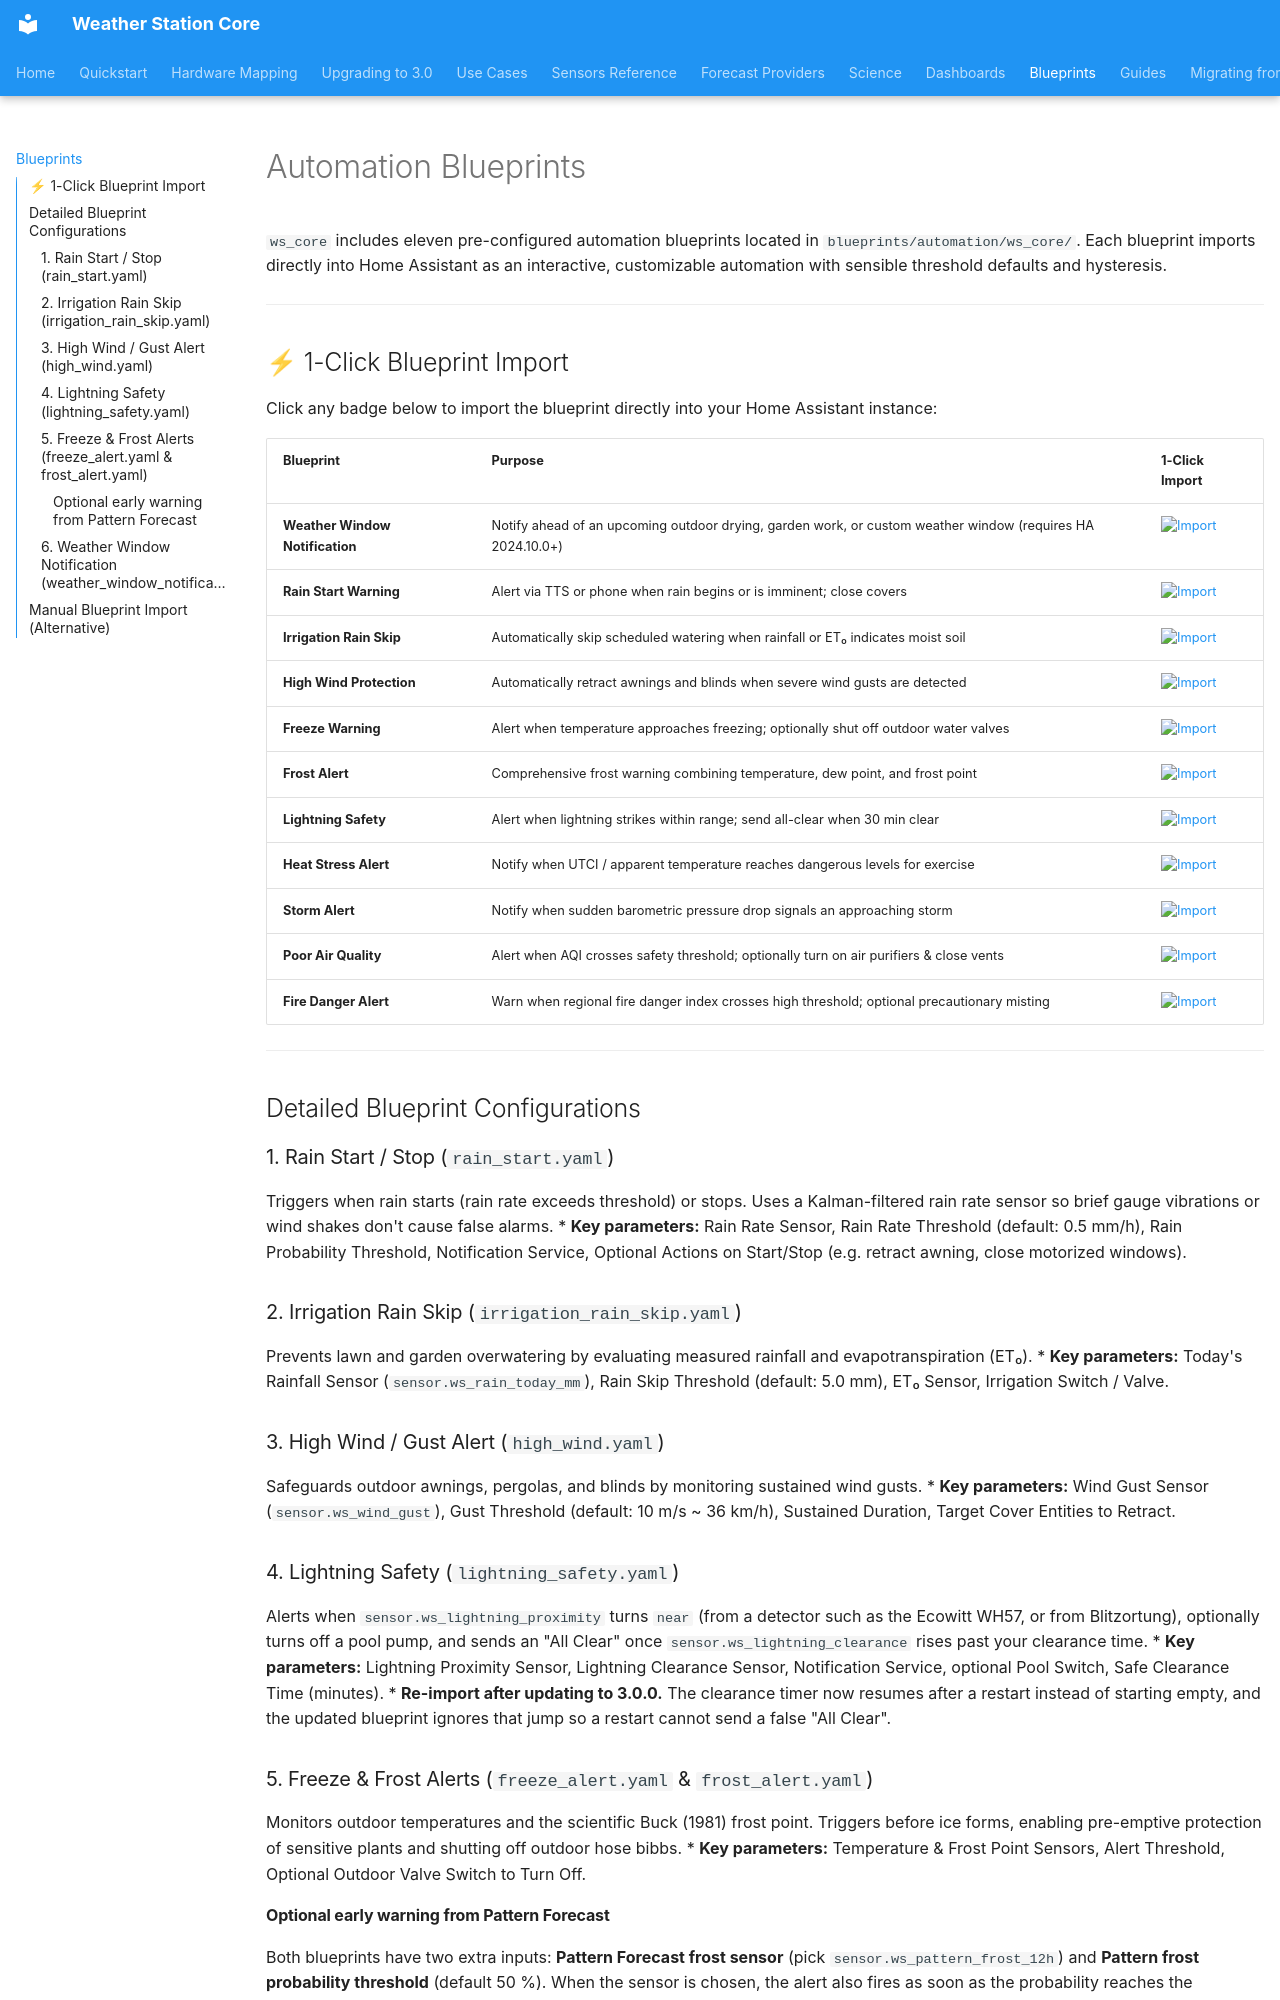

repository: kmich/ha_ws_core · page: blueprints/index.html · generator: mkdocs

# Automation Blueprints

`ws_core` includes eleven pre-configured automation blueprints located in `blueprints/automation/ws_core/`. Each blueprint imports directly into Home Assistant as an interactive, customizable automation with sensible threshold defaults and hysteresis.

---

## ⚡ 1-Click Blueprint Import

Click any badge below to import the blueprint directly into your Home Assistant instance:

| Blueprint | Purpose | 1-Click Import |
|---|---|---|
| **Weather Window Notification** | Notify ahead of an upcoming outdoor drying, garden work, or custom weather window (requires HA 2024.10.0+) | [![Import](https://my.home-assistant.io/badges/blueprint_import.svg)](https://my.home-assistant.io/redirect/blueprint_import/?blueprint_url=https%3A%2F%2Fgithub.com%2Fkmich%2Fha_ws_core%2Fblob%2Fmain%2Fblueprints%2Fautomation%2Fws_core%2Fweather_window_notification.yaml) |
| **Rain Start Warning** | Alert via TTS or phone when rain begins or is imminent; close covers | [![Import](https://my.home-assistant.io/badges/blueprint_import.svg)](https://my.home-assistant.io/redirect/blueprint_import/?blueprint_url=https%3A%2F%2Fgithub.com%2Fkmich%2Fha_ws_core%2Fblob%2Fmain%2Fblueprints%2Fautomation%2Fws_core%2Frain_start.yaml) |
| **Irrigation Rain Skip** | Automatically skip scheduled watering when rainfall or ET₀ indicates moist soil | [![Import](https://my.home-assistant.io/badges/blueprint_import.svg)](https://my.home-assistant.io/redirect/blueprint_import/?blueprint_url=https%3A%2F%2Fgithub.com%2Fkmich%2Fha_ws_core%2Fblob%2Fmain%2Fblueprints%2Fautomation%2Fws_core%2Firrigation_rain_skip.yaml) |
| **High Wind Protection** | Automatically retract awnings and blinds when severe wind gusts are detected | [![Import](https://my.home-assistant.io/badges/blueprint_import.svg)](https://my.home-assistant.io/redirect/blueprint_import/?blueprint_url=https%3A%2F%2Fgithub.com%2Fkmich%2Fha_ws_core%2Fblob%2Fmain%2Fblueprints%2Fautomation%2Fws_core%2Fhigh_wind.yaml) |
| **Freeze Warning** | Alert when temperature approaches freezing; optionally shut off outdoor water valves | [![Import](https://my.home-assistant.io/badges/blueprint_import.svg)](https://my.home-assistant.io/redirect/blueprint_import/?blueprint_url=https%3A%2F%2Fgithub.com%2Fkmich%2Fha_ws_core%2Fblob%2Fmain%2Fblueprints%2Fautomation%2Fws_core%2Ffreeze_alert.yaml) |
| **Frost Alert** | Comprehensive frost warning combining temperature, dew point, and frost point | [![Import](https://my.home-assistant.io/badges/blueprint_import.svg)](https://my.home-assistant.io/redirect/blueprint_import/?blueprint_url=https%3A%2F%2Fgithub.com%2Fkmich%2Fha_ws_core%2Fblob%2Fmain%2Fblueprints%2Fautomation%2Fws_core%2Ffrost_alert.yaml) |
| **Lightning Safety** | Alert when lightning strikes within range; send all-clear when 30 min clear | [![Import](https://my.home-assistant.io/badges/blueprint_import.svg)](https://my.home-assistant.io/redirect/blueprint_import/?blueprint_url=https%3A%2F%2Fgithub.com%2Fkmich%2Fha_ws_core%2Fblob%2Fmain%2Fblueprints%2Fautomation%2Fws_core%2Flightning_safety.yaml) |
| **Heat Stress Alert** | Notify when UTCI / apparent temperature reaches dangerous levels for exercise | [![Import](https://my.home-assistant.io/badges/blueprint_import.svg)](https://my.home-assistant.io/redirect/blueprint_import/?blueprint_url=https%3A%2F%2Fgithub.com%2Fkmich%2Fha_ws_core%2Fblob%2Fmain%2Fblueprints%2Fautomation%2Fws_core%2Fheat_stress.yaml) |
| **Storm Alert** | Notify when sudden barometric pressure drop signals an approaching storm | [![Import](https://my.home-assistant.io/badges/blueprint_import.svg)](https://my.home-assistant.io/redirect/blueprint_import/?blueprint_url=https%3A%2F%2Fgithub.com%2Fkmich%2Fha_ws_core%2Fblob%2Fmain%2Fblueprints%2Fautomation%2Fws_core%2Fstorm_alert.yaml) |
| **Poor Air Quality** | Alert when AQI crosses safety threshold; optionally turn on air purifiers & close vents | [![Import](https://my.home-assistant.io/badges/blueprint_import.svg)](https://my.home-assistant.io/redirect/blueprint_import/?blueprint_url=https%3A%2F%2Fgithub.com%2Fkmich%2Fha_ws_core%2Fblob%2Fmain%2Fblueprints%2Fautomation%2Fws_core%2Fpoor_aqi.yaml) |
| **Fire Danger Alert** | Warn when regional fire danger index crosses high threshold; optional precautionary misting | [![Import](https://my.home-assistant.io/badges/blueprint_import.svg)](https://my.home-assistant.io/redirect/blueprint_import/?blueprint_url=https%3A%2F%2Fgithub.com%2Fkmich%2Fha_ws_core%2Fblob%2Fmain%2Fblueprints%2Fautomation%2Fws_core%2Ffire_danger_alert.yaml) |

---

## Detailed Blueprint Configurations

### 1. Rain Start / Stop (`rain_start.yaml`)
Triggers when rain starts (rain rate exceeds threshold) or stops. Uses a Kalman-filtered rain rate sensor so brief gauge vibrations or wind shakes don't cause false alarms.
* **Key parameters:** Rain Rate Sensor, Rain Rate Threshold (default: 0.5 mm/h), Rain Probability Threshold, Notification Service, Optional Actions on Start/Stop (e.g. retract awning, close motorized windows).

### 2. Irrigation Rain Skip (`irrigation_rain_skip.yaml`)
Prevents lawn and garden overwatering by evaluating measured rainfall and evapotranspiration (ET₀).
* **Key parameters:** Today's Rainfall Sensor (`sensor.ws_rain_today_mm`), Rain Skip Threshold (default: 5.0 mm), ET₀ Sensor, Irrigation Switch / Valve.

### 3. High Wind / Gust Alert (`high_wind.yaml`)
Safeguards outdoor awnings, pergolas, and blinds by monitoring sustained wind gusts.
* **Key parameters:** Wind Gust Sensor (`sensor.ws_wind_gust`), Gust Threshold (default: 10 m/s ~ 36 km/h), Sustained Duration, Target Cover Entities to Retract.

### 4. Lightning Safety (`lightning_safety.yaml`)
Alerts when `sensor.ws_lightning_proximity` turns `near` (from a detector such as the Ecowitt WH57, or from Blitzortung), optionally turns off a pool pump, and sends an "All Clear" once `sensor.ws_lightning_clearance` rises past your clearance time.
* **Key parameters:** Lightning Proximity Sensor, Lightning Clearance Sensor, Notification Service, optional Pool Switch, Safe Clearance Time (minutes).
* **Re-import after updating to 3.0.0.** The clearance timer now resumes after a restart instead of starting empty, and the updated blueprint ignores that jump so a restart cannot send a false "All Clear".
